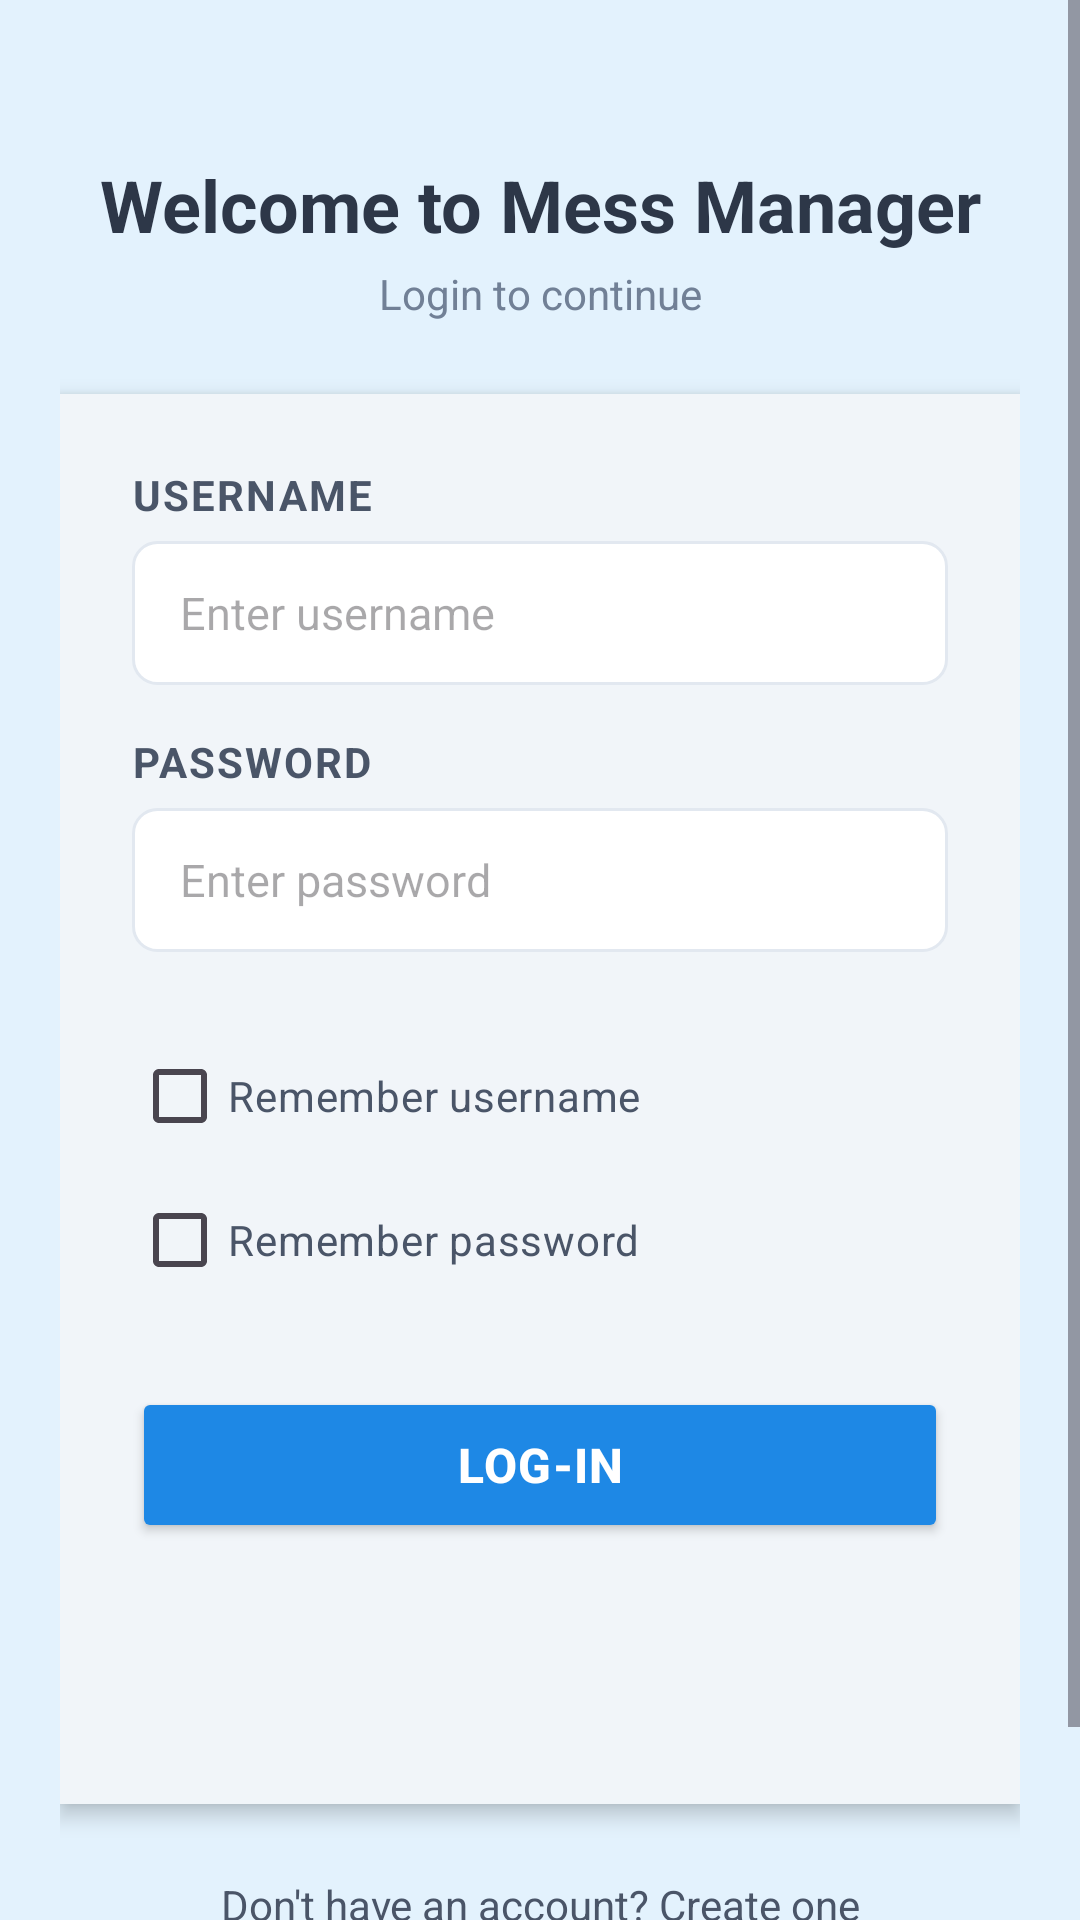

Layout XML and referenced resources for this Android screen:
<!-- AndroidManifest.xml: application theme Theme.MessManagement -->
<!-- res/layout/activity_login.xml -->
<?xml version="1.0" encoding="utf-8"?>
<ScrollView xmlns:android="http://schemas.android.com/apk/res/android"
    android:layout_width="match_parent"
    android:layout_height="match_parent"
    android:background="#E3F2FD">

    <LinearLayout
        android:layout_width="match_parent"
        android:layout_height="match_parent"
        android:orientation="vertical"
        android:background="#E3F2FD"
        android:padding="20dp">

        
        <TextView
            android:id="@+id/tvAppTitle"
            android:layout_width="match_parent"
            android:layout_height="wrap_content"
            android:text="Welcome to Mess Manager"
            android:textColor="#2D3748"
            android:textSize="24sp"
            android:textStyle="bold"
            android:gravity="center"
            android:layout_marginTop="32dp" />

        <TextView
            android:id="@+id/tvLoginSubtitle"
            android:layout_width="match_parent"
            android:layout_height="wrap_content"
            android:text="Login to continue"
            android:textColor="#718096"
            android:textSize="14sp"
            android:gravity="center"
            android:layout_marginTop="4dp"
            android:layout_marginBottom="24dp" />

        
        <LinearLayout
            android:layout_width="match_parent"
            android:layout_height="470dp"
            android:background="#F1F5F9"
            android:elevation="4dp"
            android:orientation="vertical"
            android:padding="24dp">

            
            <TextView
                android:layout_width="match_parent"
                android:layout_height="wrap_content"
                android:layout_marginBottom="6dp"
                android:letterSpacing="0.05"
                android:text="USERNAME"
                android:textColor="#4A5568"
                android:textSize="14sp"
                android:textStyle="bold" />

            <EditText
                android:id="@+id/etUsername"
                android:layout_width="match_parent"
                android:layout_height="48dp"
                android:layout_marginBottom="16dp"
                android:background="@drawable/edittext_background"
                android:hint="Enter username"
                android:inputType="textPersonName"
                android:paddingHorizontal="16dp"
                android:textSize="15sp" />

            
            <TextView
                android:layout_width="match_parent"
                android:layout_height="wrap_content"
                android:layout_marginBottom="6dp"
                android:letterSpacing="0.05"
                android:text="PASSWORD"
                android:textColor="#4A5568"
                android:textSize="14sp"
                android:textStyle="bold" />

            <EditText
                android:id="@+id/etPassword"
                android:layout_width="match_parent"
                android:layout_height="48dp"
                android:layout_marginBottom="16dp"
                android:background="@drawable/edittext_background"
                android:hint="Enter password"
                android:inputType="textPassword"
                android:paddingHorizontal="16dp"
                android:textSize="15sp" />

            
            <LinearLayout
                android:layout_width="match_parent"
                android:layout_height="wrap_content"
                android:orientation="vertical"
                android:layout_marginTop="8dp"
                android:layout_marginBottom="10dp">

                <CheckBox
                    android:id="@+id/cbRememberUser"
                    android:layout_width="match_parent"
                    android:layout_height="wrap_content"
                    android:text="Remember username"
                    android:textColor="#4A5568"
                    android:textSize="14sp" />

                <CheckBox
                    android:id="@+id/cbRememberPassword"
                    android:layout_width="match_parent"
                    android:layout_height="wrap_content"
                    android:text="Remember password"
                    android:textColor="#4A5568"
                    android:textSize="14sp" />
            </LinearLayout>

            
            <Button
                android:id="@+id/btnLogin"
                android:layout_width="match_parent"
                android:layout_height="52dp"
                android:layout_marginTop="15dp"
                android:backgroundTint="#1E88E5"
                android:letterSpacing="0.03"
                android:text="Log-In"
                android:textColor="@android:color/white"
                android:textSize="16sp"
                android:textStyle="bold" />


        </LinearLayout>

        
        <TextView
            android:id="@+id/tvLoginCreateAccount"
            android:layout_width="match_parent"
            android:layout_height="wrap_content"
            android:text="Don't have an account? Create one"
            android:textSize="14sp"
            android:textColor="#4A5568"
            android:gravity="center"
            android:layout_marginTop="24dp" />

        <TextView
            android:id="@+id/tvCreateAccountBottom"
            android:layout_width="match_parent"
            android:layout_height="wrap_content"
            android:text="Create new account"
            android:textSize="14sp"
            android:textColor="@color/colorPrimary"
            android:gravity="center"
            android:layout_marginTop="4dp"
            android:layout_marginBottom="24dp" />

    </LinearLayout>
</ScrollView>
<!-- resources referenced by this layout -->
<resources>
  <color name="colorPrimary">#2196F3</color>
  <!-- drawable edittext_background (drawable) -->
  <?xml version="1.0" encoding="utf-8"?>
  <shape xmlns:android="http://schemas.android.com/apk/res/android">
      <solid android:color="#FFFFFF" />
      <stroke android:width="1dp" android:color="#E2E8F0" />
      <corners android:radius="8dp" />
      <padding android:left="8dp" android:top="8dp" android:right="8dp" android:bottom="8dp" />
  </shape>
  <style name="Theme.MessManagement" parent="Base.Theme.MessManagement" />
  <style name="Base.Theme.MessManagement" parent="Theme.Material3.DayNight.NoActionBar">
          
          
      </style>
</resources>
